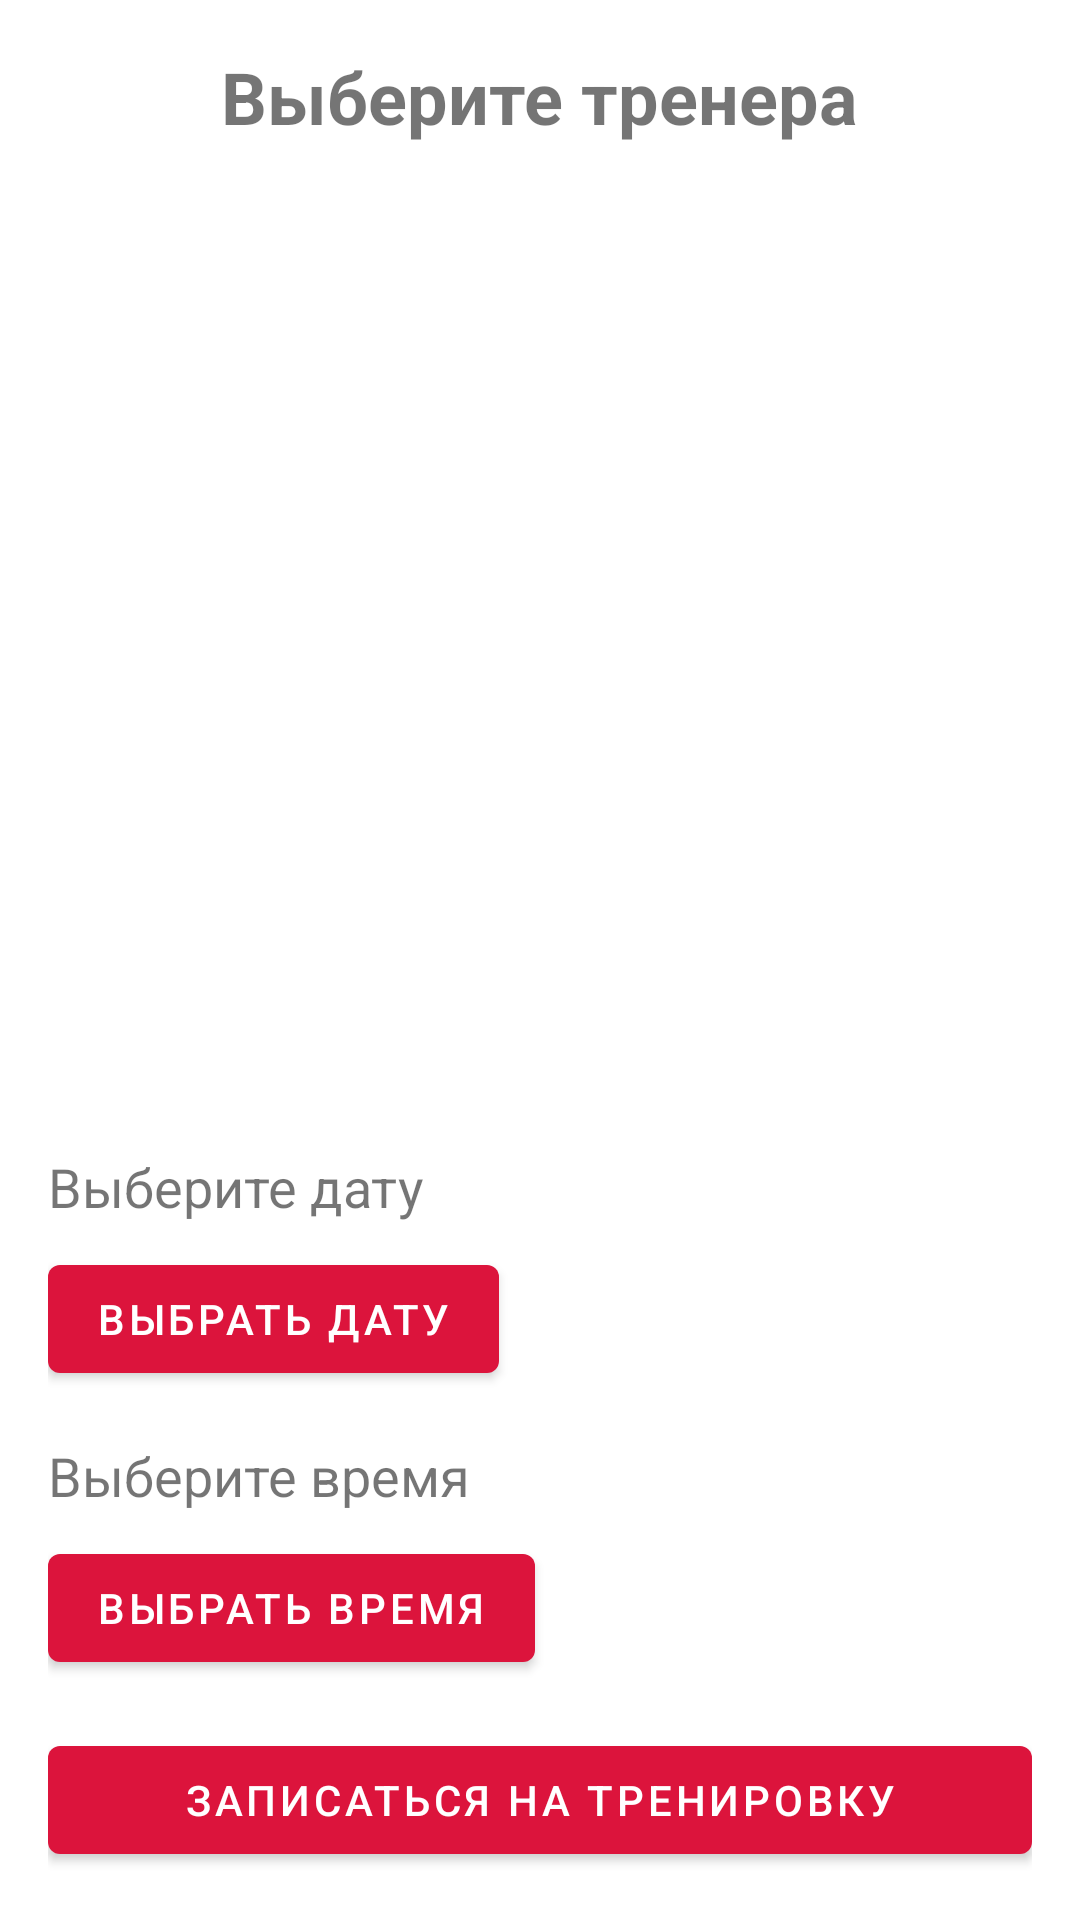

Reconstruct the res/layout file that produces this screen, plus the resources it refers to.
<!-- AndroidManifest.xml: application theme AppTheme -->
<!-- res/layout/activity_training.xml -->
<?xml version="1.0" encoding="utf-8"?>
<LinearLayout xmlns:android="http://schemas.android.com/apk/res/android"
    android:layout_width="match_parent"
    android:layout_height="match_parent"
    android:orientation="vertical"
    android:padding="16dp">

    <TextView
        android:id="@+id/text_view_confirmation"
        android:layout_width="wrap_content"
        android:layout_height="wrap_content"
        android:text="Вы записаны на тренировку"
        android:textSize="24sp"
        android:textStyle="bold"
        android:visibility="gone"
    android:layout_gravity="center"/>

    <TextView
        android:layout_width="wrap_content"
        android:layout_height="wrap_content"
        android:text="Выберите тренера"
        android:textSize="24sp"
        android:textStyle="bold"
        android:layout_gravity="center"/>

    <androidx.recyclerview.widget.RecyclerView
        android:id="@+id/recycler_view_trainers"
        android:layout_width="match_parent"
        android:layout_height="0dp"
        android:layout_weight="1"
        android:padding="8dp"/>

    <TextView
        android:id="@+id/text_view_date"
        android:layout_width="wrap_content"
        android:layout_height="wrap_content"
        android:text="Выберите дату"
        android:textSize="18sp"
        android:layout_marginTop="16dp"/>

    <Button
        android:id="@+id/button_select_date"
        android:layout_width="wrap_content"
        android:layout_height="wrap_content"
        android:text="Выбрать дату"
        android:layout_marginTop="8dp"/>

    <TextView
        android:id="@+id/text_view_time"
        android:layout_width="wrap_content"
        android:layout_height="wrap_content"
        android:text="Выберите время"
        android:textSize="18sp"
        android:layout_marginTop="16dp"/>

    <Button
        android:id="@+id/button_select_time"
        android:layout_width="wrap_content"
        android:layout_height="wrap_content"
        android:text="Выбрать время"
        android:layout_marginTop="8dp"/>

    <Button
        android:id="@+id/button_book_training"
        android:layout_width="match_parent"
        android:layout_height="wrap_content"
        android:text="Записаться на тренировку"
        android:layout_marginTop="16dp"/>

</LinearLayout>
<!-- resources referenced by this layout -->
<resources>
  <style name="AppTheme" parent="Theme.MaterialComponents.DayNight.NoActionBar">
          
          <item name="colorPrimary">@color/MainColor</item>
          <item name="colorPrimaryDark">@color/white</item>
          <item name="colorAccent">@color/white</item>
      </style>
  <color name="MainColor">#DC143C</color>
  <color name="white">#FFFFFFFF</color>
</resources>
